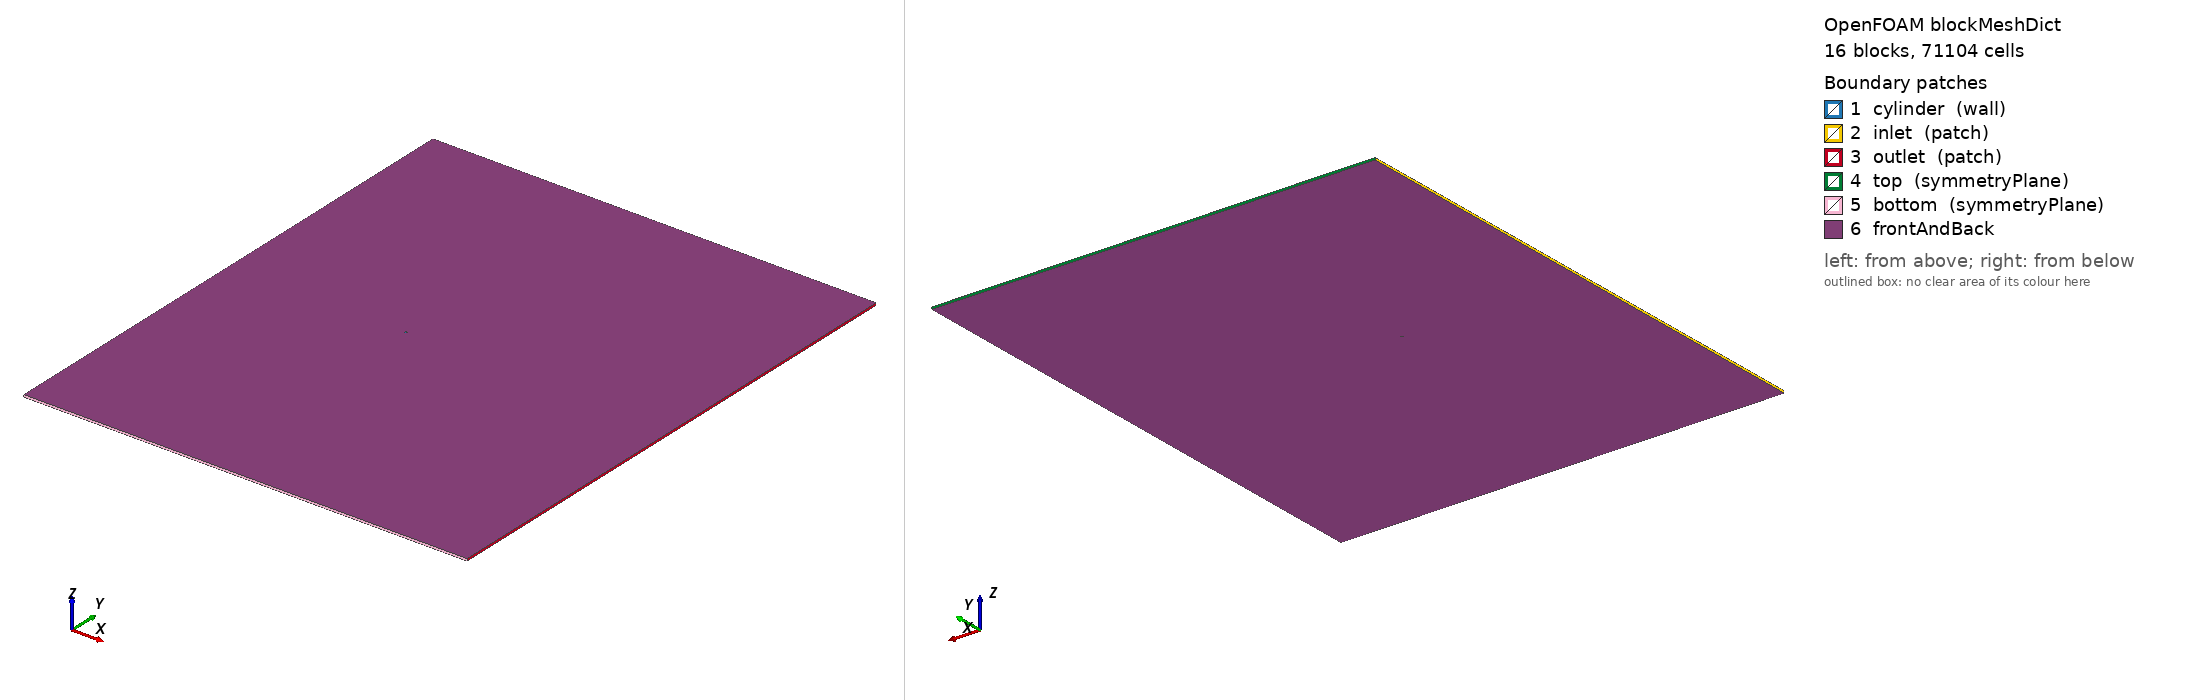

OpenFOAM case: the mesh blockMesh builds from blockMeshDict, 16 block(s), 71104 cells. Boundary patches (legend numbers): 1 cylinder (wall), 2 inlet (patch), 3 outlet (patch), 4 top (symmetryPlane), 5 bottom (symmetryPlane), 6 frontAndBack. Left view from above one corner, right view from below the opposite corner. Boundary conditions: 2 field file(s) under 0/; 0 of 6 drawn patches have an entry in a shipped field file.

=== system/blockMeshDict ===
/*  Generated by socrates.case_generation.blockmesh -- do not edit by hand  */
FoamFile
{
    version     2.0;
    format      ascii;
    class       dictionary;
    object      blockMeshDict;
}

// lengths below are in units of D; scale converts to metres
scale   0.01;

vertices
(
    (0.3535533906 -0.3535533906 0)
    (0.7071067812 -0.7071067812 0)
    (0.3535533906 0.3535533906 0)
    (0.7071067812 0.7071067812 0)
    (-0.3535533906 0.3535533906 0)
    (-0.7071067812 0.7071067812 0)
    (-0.3535533906 -0.3535533906 0)
    (-0.7071067812 -0.7071067812 0)
    (-80 -120 0)
    (-80 -2.5 0)
    (-80 2.5 0)
    (-80 120 0)
    (-2.5 -120 0)
    (-2.5 -2.5 0)
    (-2.5 2.5 0)
    (-2.5 120 0)
    (2.5 -120 0)
    (2.5 -2.5 0)
    (2.5 2.5 0)
    (2.5 120 0)
    (120 -120 0)
    (120 -2.5 0)
    (120 2.5 0)
    (120 120 0)
    (0.3535533906 -0.3535533906 1)
    (0.7071067812 -0.7071067812 1)
    (0.3535533906 0.3535533906 1)
    (0.7071067812 0.7071067812 1)
    (-0.3535533906 0.3535533906 1)
    (-0.7071067812 0.7071067812 1)
    (-0.3535533906 -0.3535533906 1)
    (-0.7071067812 -0.7071067812 1)
    (-80 -120 1)
    (-80 -2.5 1)
    (-80 2.5 1)
    (-80 120 1)
    (-2.5 -120 1)
    (-2.5 -2.5 1)
    (-2.5 2.5 1)
    (-2.5 120 1)
    (2.5 -120 1)
    (2.5 -2.5 1)
    (2.5 2.5 1)
    (2.5 120 1)
    (120 -120 1)
    (120 -2.5 1)
    (120 2.5 1)
    (120 120 1)
);

blocks
(
    hex (0 1 3 2 24 25 27 26) cylRingA (38 50 1) simpleGrading (7.748831174 1 1)
    hex (2 3 5 4 26 27 29 28) cylRingA (38 50 1) simpleGrading (7.748831174 1 1)
    hex (4 5 7 6 28 29 31 30) cylRingA (38 50 1) simpleGrading (7.748831174 1 1)
    hex (6 7 1 0 30 31 25 24) cylRingA (38 50 1) simpleGrading (7.748831174 1 1)
    hex (1 17 18 3 25 41 42 27) cylRingB (25 50 1) simpleGrading (3.293192052 1 1)
    hex (3 18 14 5 27 42 38 29) cylRingB (25 50 1) simpleGrading (3.293192052 1 1)
    hex (5 14 13 7 29 38 37 31) cylRingB (25 50 1) simpleGrading (3.293192052 1 1)
    hex (7 13 17 1 31 37 41 25) cylRingB (25 50 1) simpleGrading (3.293192052 1 1)
    hex (8 12 13 9 32 36 37 33) farField (58 76 1) simpleGrading (0.01874113737 0.01566242056 1)
    hex (9 13 14 10 33 37 38 34) farField (58 50 1) simpleGrading (0.01874113737 1 1)
    hex (10 14 15 11 34 38 39 35) farField (58 76 1) simpleGrading (0.01874113737 63.84709158 1)
    hex (12 16 17 13 36 40 41 37) farField (50 76 1) simpleGrading (1 0.01566242056 1)
    hex (14 18 19 15 38 42 43 39) farField (50 76 1) simpleGrading (1 63.84709158 1)
    hex (16 20 21 17 40 44 45 41) farField (194 76 1) simpleGrading (18.6818745 0.01566242056 1)
    hex (17 21 22 18 41 45 46 42) farField (194 50 1) simpleGrading (18.6818745 1 1)
    hex (18 22 23 19 42 46 47 43) farField (194 76 1) simpleGrading (18.6818745 63.84709158 1)
);

edges
(
    arc 0 2 (0.5 0 0)
    arc 24 26 (0.5 0 1)
    arc 1 3 (1 0 0)
    arc 25 27 (1 0 1)
    arc 2 4 (3.061616998e-17 0.5 0)
    arc 26 28 (3.061616998e-17 0.5 1)
    arc 3 5 (6.123233996e-17 1 0)
    arc 27 29 (6.123233996e-17 1 1)
    arc 4 6 (-0.5 6.123233996e-17 0)
    arc 28 30 (-0.5 6.123233996e-17 1)
    arc 5 7 (-1 1.224646799e-16 0)
    arc 29 31 (-1 1.224646799e-16 1)
    arc 6 0 (-9.184850994e-17 -0.5 0)
    arc 30 24 (-9.184850994e-17 -0.5 1)
    arc 7 1 (-1.836970199e-16 -1 0)
    arc 31 25 (-1.836970199e-16 -1 1)
);

boundary
(
    cylinder
    {
        type wall;
        faces
        (
            (2 0 24 26)
            (4 2 26 28)
            (6 4 28 30)
            (0 6 30 24)
        );
    }
    inlet
    {
        type patch;
        faces
        (
            (9 8 32 33)
            (10 9 33 34)
            (11 10 34 35)
        );
    }
    outlet
    {
        type patch;
        faces
        (
            (20 21 45 44)
            (21 22 46 45)
            (22 23 47 46)
        );
    }
    top
    {
        type symmetryPlane;
        faces
        (
            (15 11 35 39)
            (19 15 39 43)
            (23 19 43 47)
        );
    }
    bottom
    {
        type symmetryPlane;
        faces
        (
            (8 12 36 32)
            (12 16 40 36)
            (16 20 44 40)
        );
    }
);

defaultPatch
{
    name frontAndBack;
    type empty;
}

mergePatchPairs
(
);


=== system/controlDict ===
/* Generated by socrates.case_generation.writer */
FoamFile
{
    version     2.0;
    format      ascii;
    class       dictionary;
    object      controlDict;
}

application     pimpleFoam;
startFrom       latestTime;
startTime       0;
stopAt          endTime;
endTime         12;
deltaT          0.0004666666667;
adjustTimeStep  no;
maxCo           0.5;
maxDeltaT       0.0004666666667;
writeControl    runTime;
writeInterval   6.666466666;
purgeWrite      0;
writeFormat     ascii;
writePrecision  10;
writeCompression off;
timeFormat      general;
timePrecision   10;
runTimeModifiable false;

functions
{
    forceCoeffs1
    {
        type            forceCoeffs;
        libs            (forces);
        writeControl    timeStep;
        writeInterval   1;
        log             false;
        patches         (cylinder);
        rho             rhoInf;
        rhoInf          1.2;
        CofR            (0 0 0);
        liftDir         (0 1 0);
        dragDir         (1 0 0);
        pitchAxis       (0 0 1);
        magUInf         0.15;
        lRef            0.01;
        Aref            0.0001;
    }

    solverInfo1
    {
        type            solverInfo;
        libs            (utilityFunctionObjects);
        fields          (U p);
        writeResidualFields false;
        writeControl    timeStep;
        writeInterval   1;
    }

    flux_inlet
    {
        type            surfaceFieldValue;
        libs            (fieldFunctionObjects);
        regionType      patch;
        name            inlet;
        operation       sum;
        fields          (phi);
        writeFields     false;
        log             false;
        writeControl    timeStep;
        writeInterval   20;
    }
    flux_outlet
    {
        type            surfaceFieldValue;
        libs            (fieldFunctionObjects);
        regionType      patch;
        name            outlet;
        operation       sum;
        fields          (phi);
        writeFields     false;
        log             false;
        writeControl    timeStep;
        writeInterval   20;
    }
    flux_top
    {
        type            surfaceFieldValue;
        libs            (fieldFunctionObjects);
        regionType      patch;
        name            top;
        operation       sum;
        fields          (phi);
        writeFields     false;
        log             false;
        writeControl    timeStep;
        writeInterval   20;
    }
    flux_bottom
    {
        type            surfaceFieldValue;
        libs            (fieldFunctionObjects);
        regionType      patch;
        name            bottom;
        operation       sum;
        fields          (phi);
        writeFields     false;
        log             false;
        writeControl    timeStep;
        writeInterval   20;
    }
}


Also in the case, not shown: 0/U (2101249 bytes, source omitted); 0/p (898873 bytes, source omitted).
